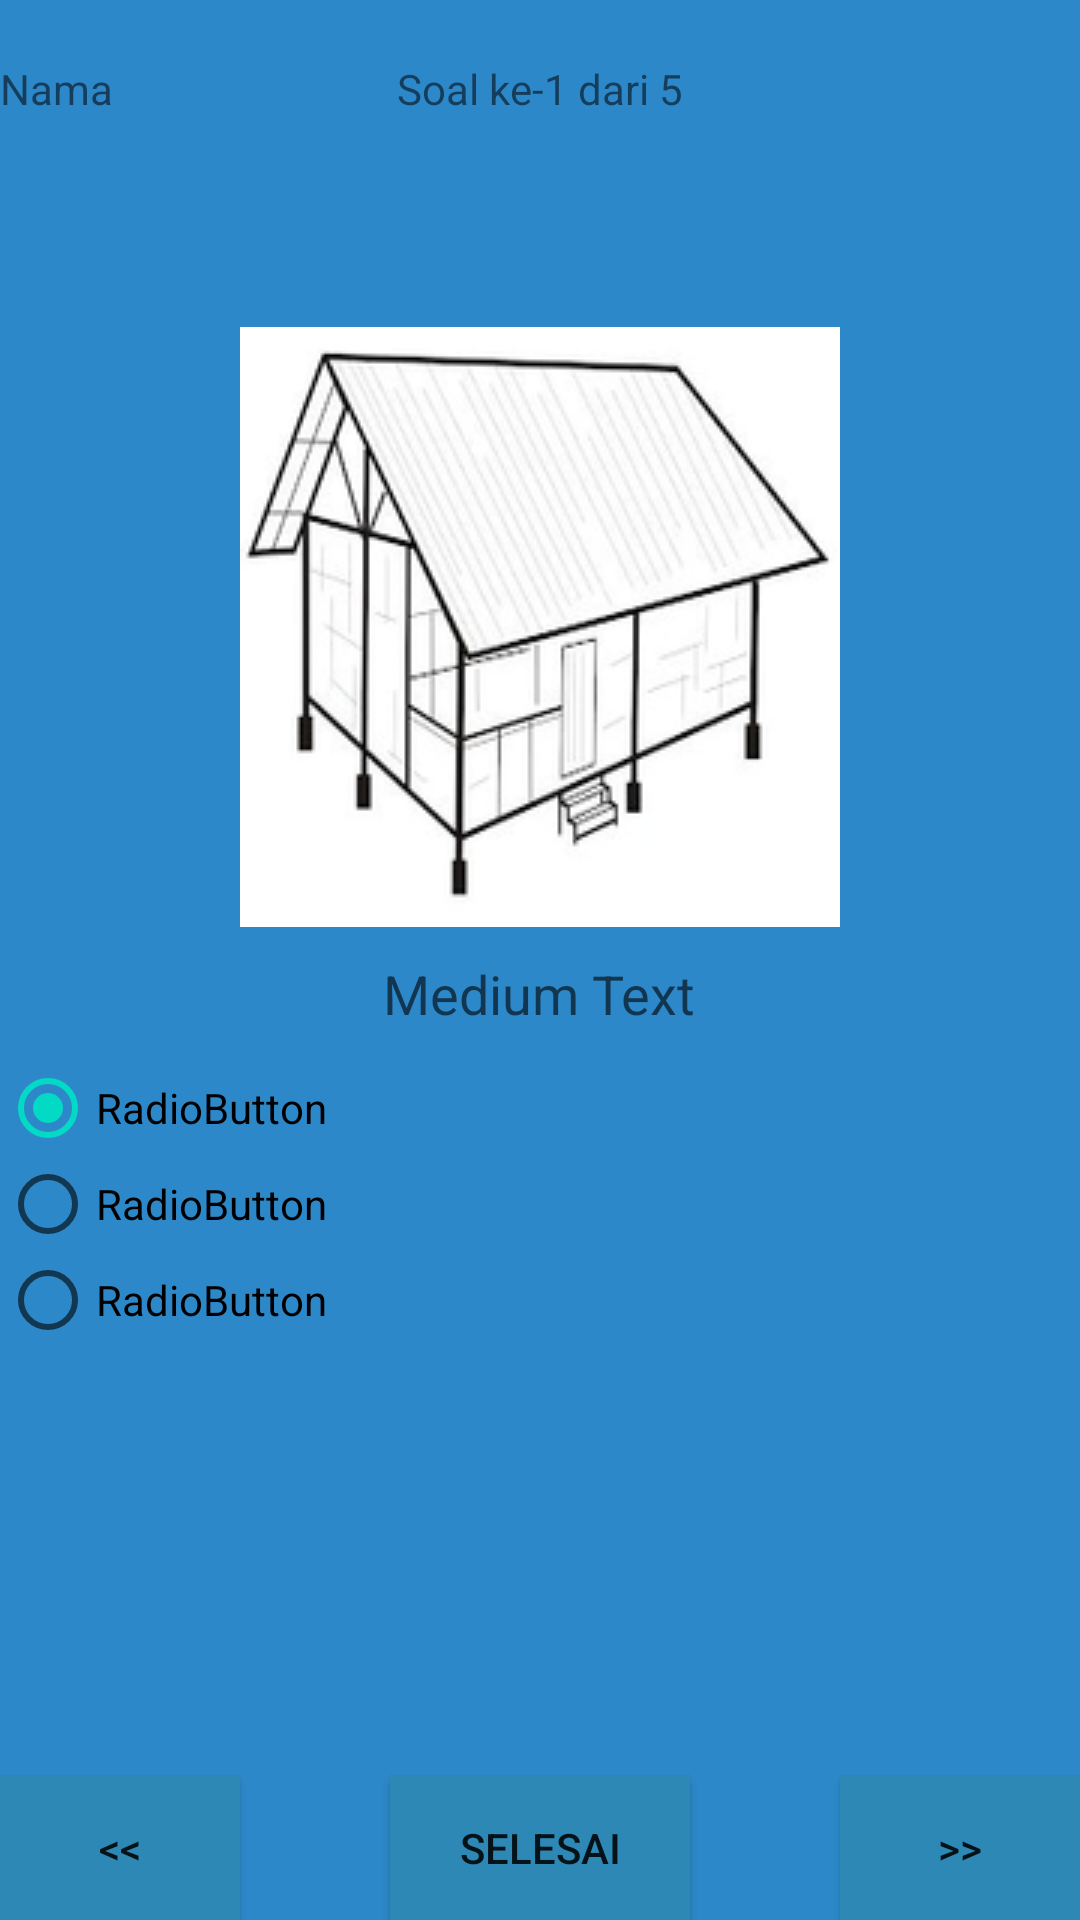

Produce the Android XML layout that renders to this screen, including the resource entries it uses.
<!-- AndroidManifest.xml: application theme AppTheme -->
<!-- res/layout/activity_kuiz.xml -->
<?xml version="1.0" encoding="utf-8"?>
<RelativeLayout xmlns:android="http://schemas.android.com/apk/res/android"
    xmlns:tools="http://schemas.android.com/tools"
    android:layout_width="match_parent"
    android:layout_height="match_parent"
    android:background="#2d88c9"
    tools:context=".Kuiz">

    <Button
        android:id="@+id/buttonPrev"
        android:layout_width="80dp"
        android:layout_height="wrap_content"
        android:layout_alignParentBottom="true"
        android:layout_alignParentLeft="true"
        android:background="#2d88b6"
        android:text="&lt;&lt;" />

    <Button
        android:id="@+id/buttonSelesai"
        android:layout_width="100dp"
        android:layout_height="wrap_content"
        android:layout_alignParentBottom="true"
        android:layout_centerHorizontal="true"
        android:background="#2d88b6"
        android:text="Selesai" />

    <Button
        android:id="@+id/buttonNext"
        android:layout_width="80dp"
        android:layout_height="wrap_content"
        android:layout_alignParentBottom="true"
        android:layout_alignParentRight="true"
        android:background="#2d88b6"
        android:text=">>" />

    <TextView
        android:id="@+id/textViewNama"
        android:layout_width="wrap_content"
        android:layout_height="wrap_content"
        android:layout_alignParentLeft="true"
        android:layout_alignParentTop="true"
        android:layout_marginTop="20dp"
        android:text="Nama" />

    <TextView
        android:id="@+id/textViewHalaman"
        android:layout_width="wrap_content"
        android:layout_height="wrap_content"
        android:layout_alignParentTop="true"
        android:layout_centerHorizontal="true"
        android:layout_marginTop="20dp"
        android:text="Soal ke-1 dari 5" />

    

    

    <ImageView
        android:id="@+id/imageView1"
        android:layout_width="wrap_content"
        android:layout_height="wrap_content"
        android:layout_centerHorizontal="true"
        android:layout_marginTop="70dp"
        android:layout_below="@+id/textViewHalaman"
        android:src="@drawable/imv_rumahadat_joloponggagajahan" />

    <TextView
        android:id="@+id/textViewSoal"
        android:layout_width="wrap_content"
        android:layout_height="wrap_content"
        android:layout_below="@+id/imageView1"
        android:layout_marginTop="10dp"
        android:layout_centerHorizontal="true"
        android:text="Medium Text"
        android:textAppearance="?android:attr/textAppearanceMedium" />

    <RadioGroup
        android:id="@+id/radioGroup1"
        android:layout_width="wrap_content"
        android:layout_height="wrap_content"
        android:layout_marginTop="10dp"
        android:layout_alignParentLeft="true"
        android:layout_below="@id/textViewSoal" >

        <RadioButton
            android:id="@+id/radio0"
            android:layout_width="wrap_content"
            android:layout_height="wrap_content"
            android:checked="true"
            android:text="RadioButton" />

        <RadioButton
            android:id="@+id/radio1"
            android:layout_width="wrap_content"
            android:layout_height="wrap_content"
            android:text="RadioButton" />

        <RadioButton
            android:id="@+id/radio2"
            android:layout_width="wrap_content"
            android:layout_height="wrap_content"
            android:text="RadioButton" />
    </RadioGroup>

</RelativeLayout>
<!-- resources referenced by this layout -->
<resources>
  <!-- drawable imv_rumahadat_joloponggagajahan: png bitmap (drawable, 32718 bytes) -->
  <style name="AppTheme" parent="Theme.AppCompat.Light.DarkActionBar">
          
          <item name="colorPrimary">#66B9F9</item>
          <item name="colorPrimaryDark">#2d88c9</item>
          <item name="colorAccent">@color/colorAccent</item>
      </style>
  <!-- not gathered from this repository: default colours our renderer supplied (Android Studio template values) -->
  <color name="colorAccent">#FF03DAC5</color>
</resources>
